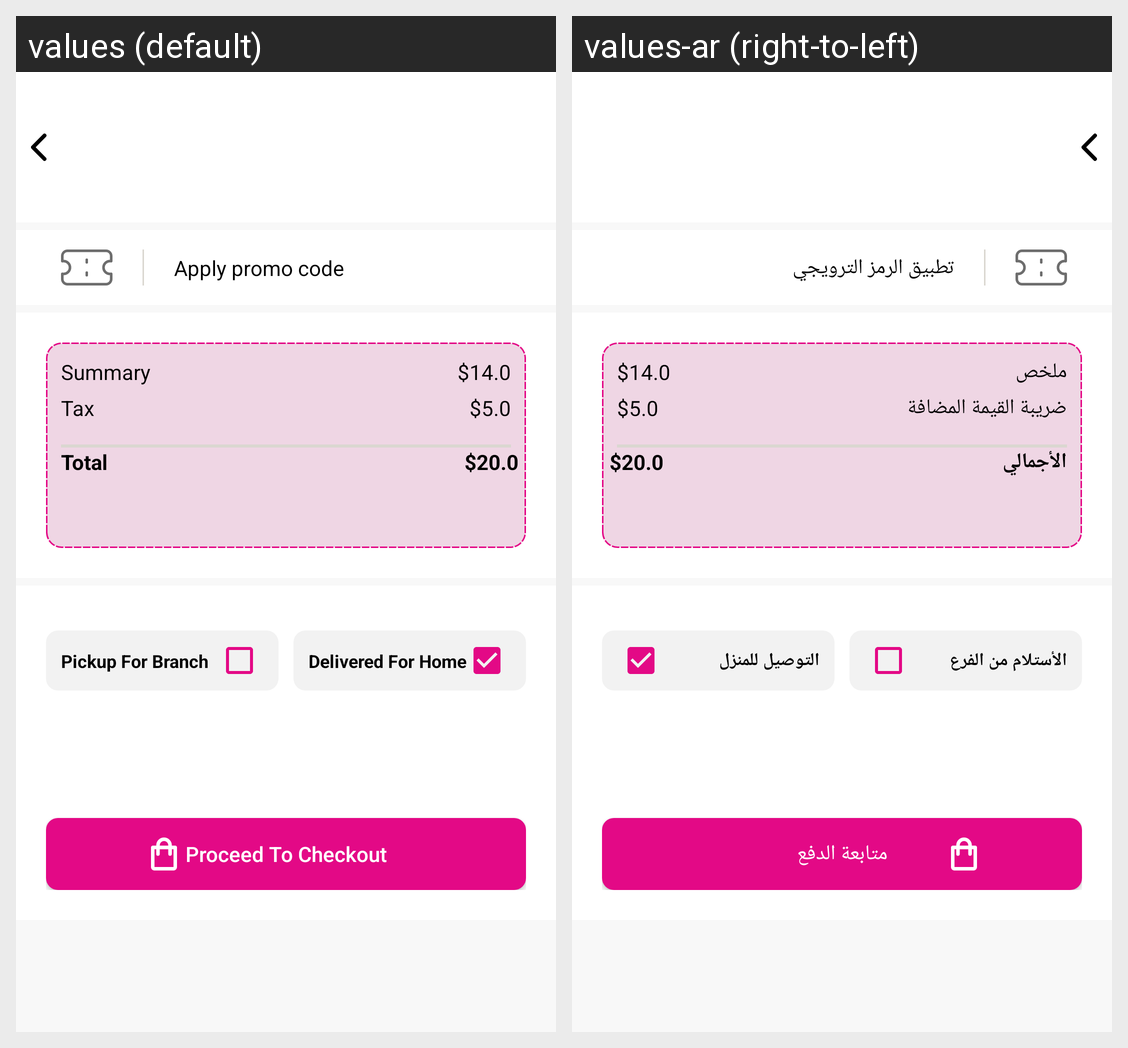

The Android screen above is rendered under two locales of the same app. Produce the string resources it draws, with the default and per-locale values.
Android screen res/layout/activity_shoping_bag.xml rendered under 2 locales, left to right: values (default), values-ar (right-to-left). Device: Nexus 5 (rendered at 1080×1920; each locale shown at half size, 540×960, under a caption strip naming it); theme Theme.Shoparty_android.
Strings drawn on this screen, with the default value and each locale's value (text and hints the layout hard-codes, and strings that could not be matched under every locale, appear in the picture but are not listed):

apply_promo_code
  values: Apply promo code
  values-ar: تطبيق الرمز الترويجي

summary
  values: Summary
  values-ar: ملخص

_14_0
  values: $14.0
  values-ar: $14.0

tax_vat_5
  values: Tax
  values-ar: ضريبة القيمة المضافة

_5_0
  values: $5.0
  values-ar: $5.0

total
  values: Total
  values-ar: الأجمالي

_20_0
  values: $20.0
  values-ar: $20.0

pickup_for_branch
  values: Pickup For Branch
  values-ar: الأستلام من الفرع

delivered_for_home
  values: Delivered For Home
  values-ar: التوصيل للمنزل

proceed_to_checkout
  values: Proceed To Checkout
  values-ar: متابعة الدفع
